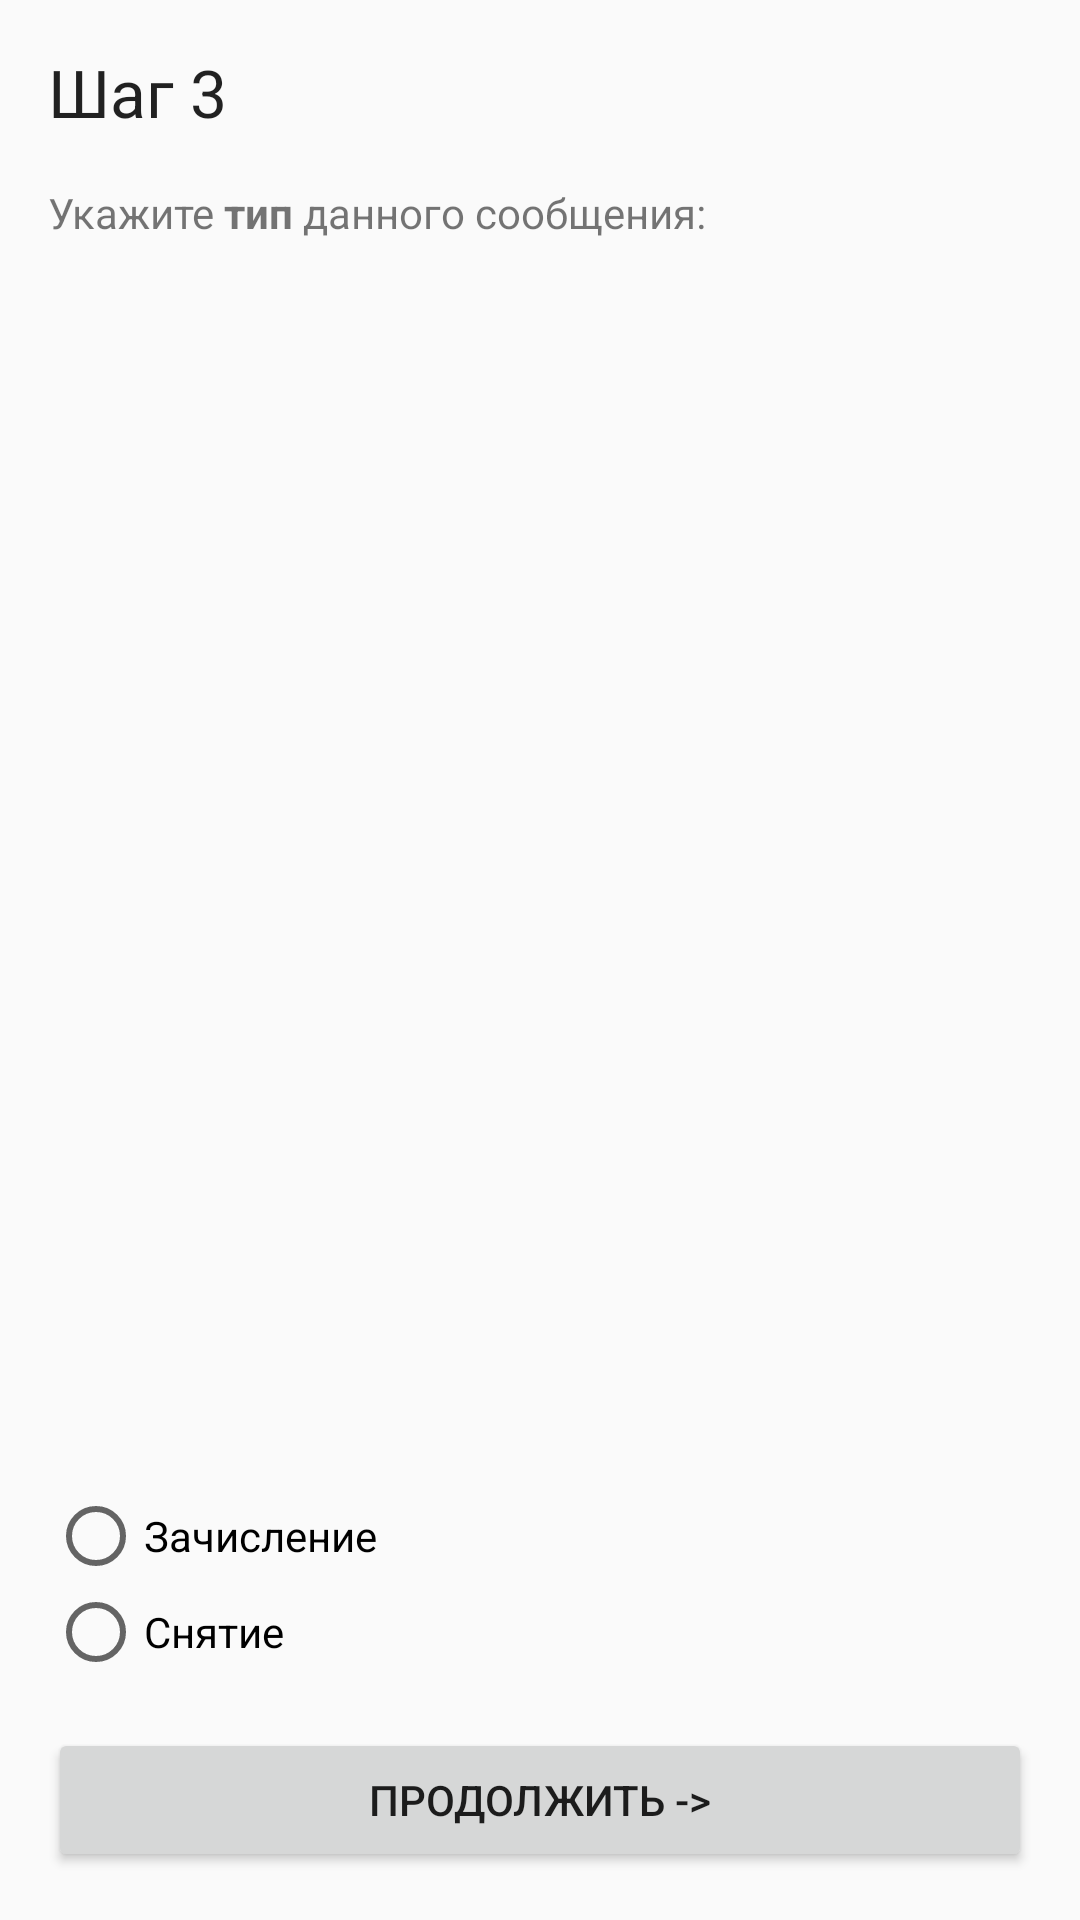

Layout XML and referenced resources for this Android screen:
<!-- AndroidManifest.xml: application theme AppTheme -->
<!-- res/layout/activity_add_card_pattern_type_step.xml -->
<?xml version="1.0" encoding="utf-8"?>
<LinearLayout xmlns:android="http://schemas.android.com/apk/res/android"
    xmlns:app="http://schemas.android.com/apk/res-auto"
    android:orientation="vertical"
    android:layout_width="match_parent"
    android:layout_height="match_parent"
    android:paddingLeft="@dimen/activity_vertical_margin"
    android:paddingRight="@dimen/activity_vertical_margin"
    android:paddingTop="@dimen/activity_horizontal_margin"
    android:paddingBottom="@dimen/activity_horizontal_margin">

    <LinearLayout
        android:orientation="vertical"
        android:layout_width="match_parent"
        android:layout_height="wrap_content"
        android:layout_weight="0">

        <TextView
            android:layout_width="wrap_content"
            android:layout_height="wrap_content"
            android:textAppearance="?android:attr/textAppearanceLarge"
            android:text="@string/third_step"
            android:id="@+id/textView" />

        <TextView
            android:layout_width="wrap_content"
            android:layout_height="wrap_content"
            android:textAppearance="?android:attr/textAppearanceSmall"
            android:text="@string/select_message_type_description"
            android:id="@+id/textView2"
            android:layout_marginTop="@dimen/activity_horizontal_margin" />

    </LinearLayout>

    <ScrollView
        android:layout_width="fill_parent"
        android:layout_height="wrap_content"
        android:layout_marginTop="@dimen/activity_vertical_margin"
        android:layout_marginBottom="@dimen/activity_vertical_margin"
        android:layout_weight="1">

        <TextView
            android:id="@+id/tvMessageBody"
            android:layout_width="match_parent"
            android:layout_height="wrap_content" />

    </ScrollView>

    <RadioGroup
        android:id="@+id/rgMessageType"
        android:layout_width="match_parent"
        android:layout_height="wrap_content"
        android:layout_weight="0">

        <RadioButton
            android:id="@+id/rbIncrement"
            android:layout_width="match_parent"
            android:layout_height="wrap_content"
            android:text="@string/increment" />

        <RadioButton
            android:id="@+id/rbDecrement"
            android:layout_width="match_parent"
            android:layout_height="wrap_content"
            android:text="@string/decrement" />

    </RadioGroup>

    <Button
        android:layout_width="fill_parent"
        android:layout_height="wrap_content"
        android:text="@string/continue_str"
        android:id="@+id/btnContinue"
        android:layout_marginTop="@dimen/activity_horizontal_margin" />

</LinearLayout>
<!-- resources referenced by this layout -->
<resources>
  <dimen name="activity_horizontal_margin">16dp</dimen>
  <dimen name="activity_vertical_margin">16dp</dimen>
  <string name="continue_str">Продолжить -&gt;</string>
  <string name="decrement">Снятие</string>
  <string name="increment">Зачисление</string>
  <string name="select_message_type_description">Укажите <b>тип</b> данного сообщения:</string>
  <string name="third_step">Шаг 3</string>
  <style name="AppTheme" parent="Theme.AppCompat.Light">
          
      </style>
</resources>
